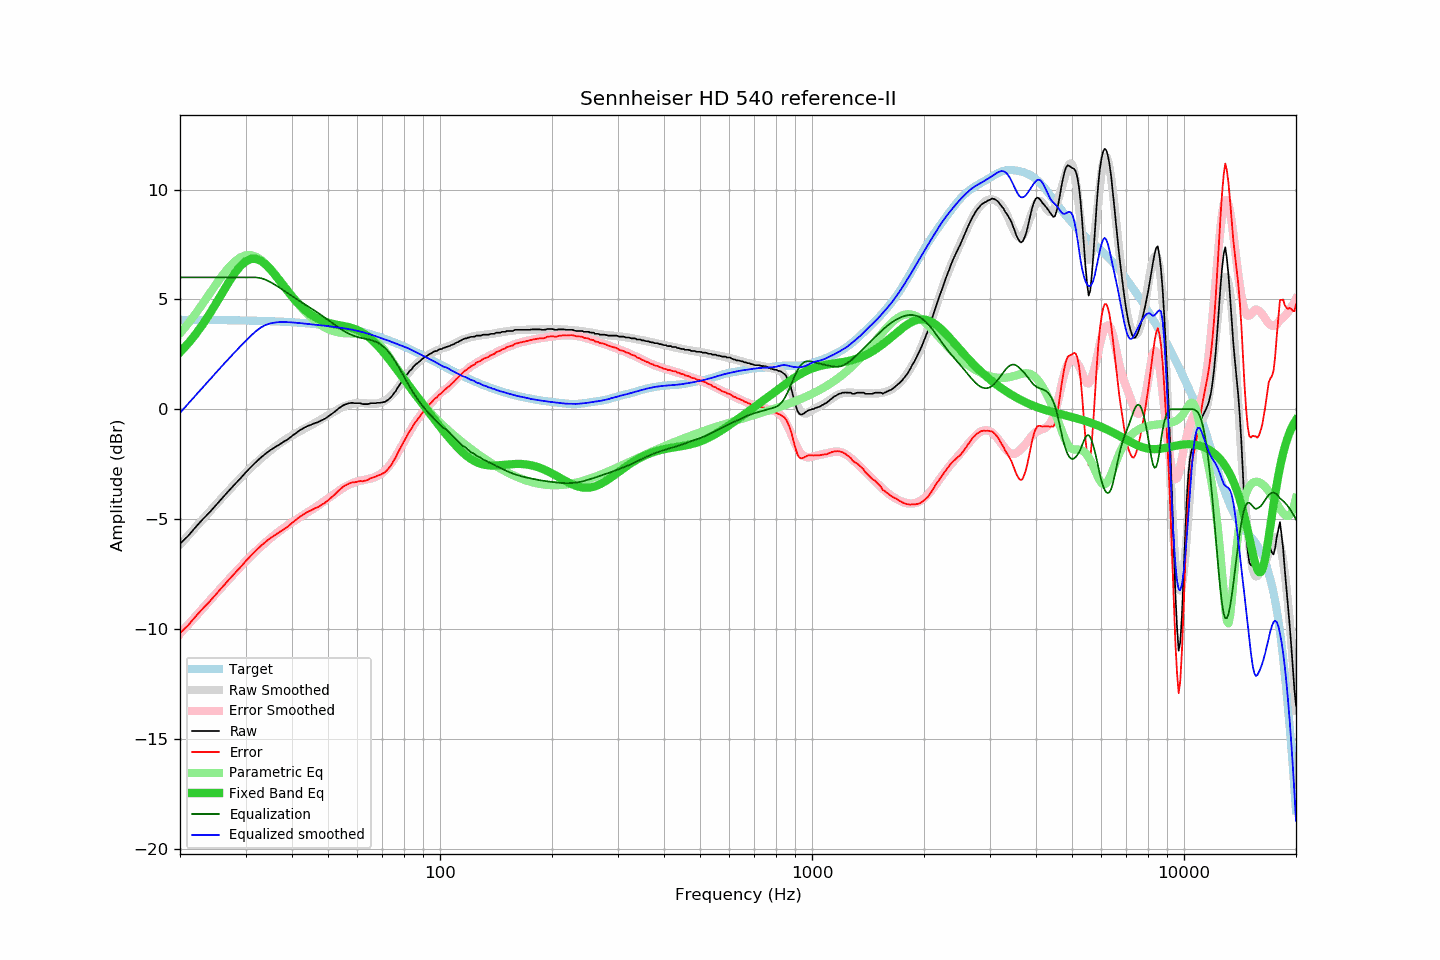

Source data for this figure (header and first rows):
frequency, raw, error, smoothed, error_smoothed, equalization, parametric_eq, equalized_raw, equalized_smoothed, target
20, -6.12, -10.19, -6.16, -10.22, 6.00, 2.59, -0.12, -0.16, 4.07
21, -5.78, -9.85, -5.77, -9.82, 6.00, 2.98, 0.22, 0.23, 4.07
22, -5.38, -9.44, -5.38, -9.44, 6.00, 3.40, 0.62, 0.62, 4.07
23, -5.02, -9.08, -5.02, -9.07, 6.00, 3.85, 0.98, 0.98, 4.06
24, -4.70, -8.76, -4.67, -8.72, 6.00, 4.33, 1.30, 1.33, 4.06
25, -4.36, -8.42, -4.33, -8.38, 6.00, 4.82, 1.64, 1.67, 4.06
26, -4.04, -8.09, -4.01, -8.06, 6.00, 5.30, 1.96, 1.99, 4.06
27, -3.73, -7.78, -3.71, -7.76, 6.00, 5.76, 2.27, 2.29, 4.05
28, -3.44, -7.48, -3.42, -7.47, 6.00, 6.17, 2.56, 2.58, 4.05
29, -3.17, -7.21, -3.15, -7.19, 6.00, 6.50, 2.83, 2.85, 4.04
30, -2.89, -6.93, -2.90, -6.93, 6.00, 6.73, 3.11, 3.10, 4.04
31, -2.64, -6.67, -2.66, -6.69, 6.00, 6.84, 3.36, 3.34, 4.03
32, -2.41, -6.43, -2.45, -6.46, 6.00, 6.85, 3.59, 3.55, 4.03
33, -2.20, -6.22, -2.24, -6.25, 5.97, 6.75, 3.77, 3.72, 4.02
34, -2.02, -6.03, -2.05, -6.06, 5.89, 6.59, 3.88, 3.84, 4.01
35, -1.86, -5.86, -1.88, -5.88, 5.79, 6.37, 3.93, 3.91, 4.01
36, -1.73, -5.73, -1.72, -5.71, 5.66, 6.12, 3.94, 3.95, 4.00
37, -1.61, -5.60, -1.57, -5.55, 5.54, 5.86, 3.93, 3.97, 3.99
38, -1.48, -5.46, -1.43, -5.41, 5.41, 5.60, 3.93, 3.97, 3.98
39, -1.37, -5.34, -1.31, -5.27, 5.27, 5.36, 3.91, 3.96, 3.97
40, -1.22, -5.18, -1.20, -5.15, 5.15, 5.13, 3.93, 3.95, 3.96
41, -1.09, -5.04, -1.09, -5.03, 5.03, 4.92, 3.94, 3.94, 3.95
42, -0.96, -4.89, -1.00, -4.92, 4.92, 4.74, 3.96, 3.92, 3.94
43, -0.86, -4.78, -0.91, -4.81, 4.81, 4.57, 3.95, 3.90, 3.92
44, -0.77, -4.68, -0.82, -4.70, 4.70, 4.43, 3.93, 3.89, 3.91
45, -0.71, -4.60, -0.73, -4.60, 4.60, 4.31, 3.89, 3.87, 3.89
46, -0.64, -4.52, -0.64, -4.49, 4.49, 4.20, 3.85, 3.86, 3.88
47, -0.59, -4.45, -0.55, -4.39, 4.39, 4.12, 3.80, 3.84, 3.86
48, -0.51, -4.35, -0.45, -4.28, 4.28, 4.04, 3.77, 3.82, 3.85
49, -0.44, -4.26, -0.36, -4.17, 4.17, 3.98, 3.73, 3.81, 3.83
50, -0.34, -4.15, -0.28, -4.06, 4.06, 3.94, 3.72, 3.78, 3.81
51, -0.23, -4.02, -0.19, -3.95, 3.95, 3.90, 3.73, 3.76, 3.79
52, -0.13, -3.90, -0.11, -3.85, 3.85, 3.87, 3.73, 3.75, 3.77
53, -0.01, -3.75, -0.02, -3.75, 3.75, 3.84, 3.75, 3.73, 3.75
54, 0.09, -3.63, 0.05, -3.66, 3.66, 3.81, 3.75, 3.71, 3.72
55, 0.18, -3.52, 0.11, -3.57, 3.57, 3.79, 3.76, 3.69, 3.70
56, 0.23, -3.44, 0.17, -3.50, 3.50, 3.76, 3.73, 3.67, 3.68
57, 0.27, -3.38, 0.21, -3.43, 3.43, 3.73, 3.70, 3.65, 3.65
58, 0.29, -3.33, 0.25, -3.37, 3.37, 3.69, 3.67, 3.62, 3.62
59, 0.27, -3.32, 0.27, -3.33, 3.33, 3.65, 3.60, 3.60, 3.60
60, 0.27, -3.30, 0.28, -3.29, 3.29, 3.60, 3.56, 3.57, 3.57
61, 0.27, -3.27, 0.28, -3.25, 3.25, 3.54, 3.53, 3.54, 3.54
62, 0.23, -3.28, 0.28, -3.23, 3.23, 3.47, 3.46, 3.51, 3.51
63, 0.23, -3.25, 0.27, -3.20, 3.20, 3.40, 3.44, 3.47, 3.48
64, 0.23, -3.22, 0.26, -3.18, 3.18, 3.31, 3.42, 3.44, 3.45
65, 0.27, -3.14, 0.25, -3.16, 3.16, 3.22, 3.43, 3.40, 3.42
66, 0.27, -3.11, 0.25, -3.12, 3.12, 3.11, 3.40, 3.37, 3.38
67, 0.27, -3.08, 0.25, -3.08, 3.08, 3.01, 3.35, 3.33, 3.35
68, 0.29, -3.02, 0.26, -3.03, 3.03, 2.89, 3.32, 3.29, 3.32
69, 0.29, -2.99, 0.29, -2.97, 2.97, 2.77, 3.26, 3.26, 3.28
70, 0.31, -2.93, 0.33, -2.89, 2.89, 2.65, 3.20, 3.22, 3.24
71, 0.33, -2.87, 0.38, -2.80, 2.80, 2.52, 3.13, 3.18, 3.21
72, 0.39, -2.78, 0.45, -2.70, 2.70, 2.40, 3.09, 3.15, 3.17
73, 0.47, -2.66, 0.53, -2.58, 2.58, 2.27, 3.05, 3.11, 3.13
74, 0.56, -2.53, 0.62, -2.45, 2.45, 2.14, 3.01, 3.07, 3.09
75, 0.70, -2.35, 0.73, -2.30, 2.30, 2.01, 3.01, 3.03, 3.06
76, 0.82, -2.19, 0.84, -2.15, 2.15, 1.88, 2.97, 2.99, 3.02
77, 0.99, -1.98, 0.97, -1.99, 1.99, 1.75, 2.98, 2.96, 2.98
78, 1.13, -1.80, 1.10, -1.82, 1.82, 1.62, 2.95, 2.92, 2.94
79, 1.26, -1.63, 1.23, -1.65, 1.65, 1.49, 2.92, 2.89, 2.90
... 553 more rows
